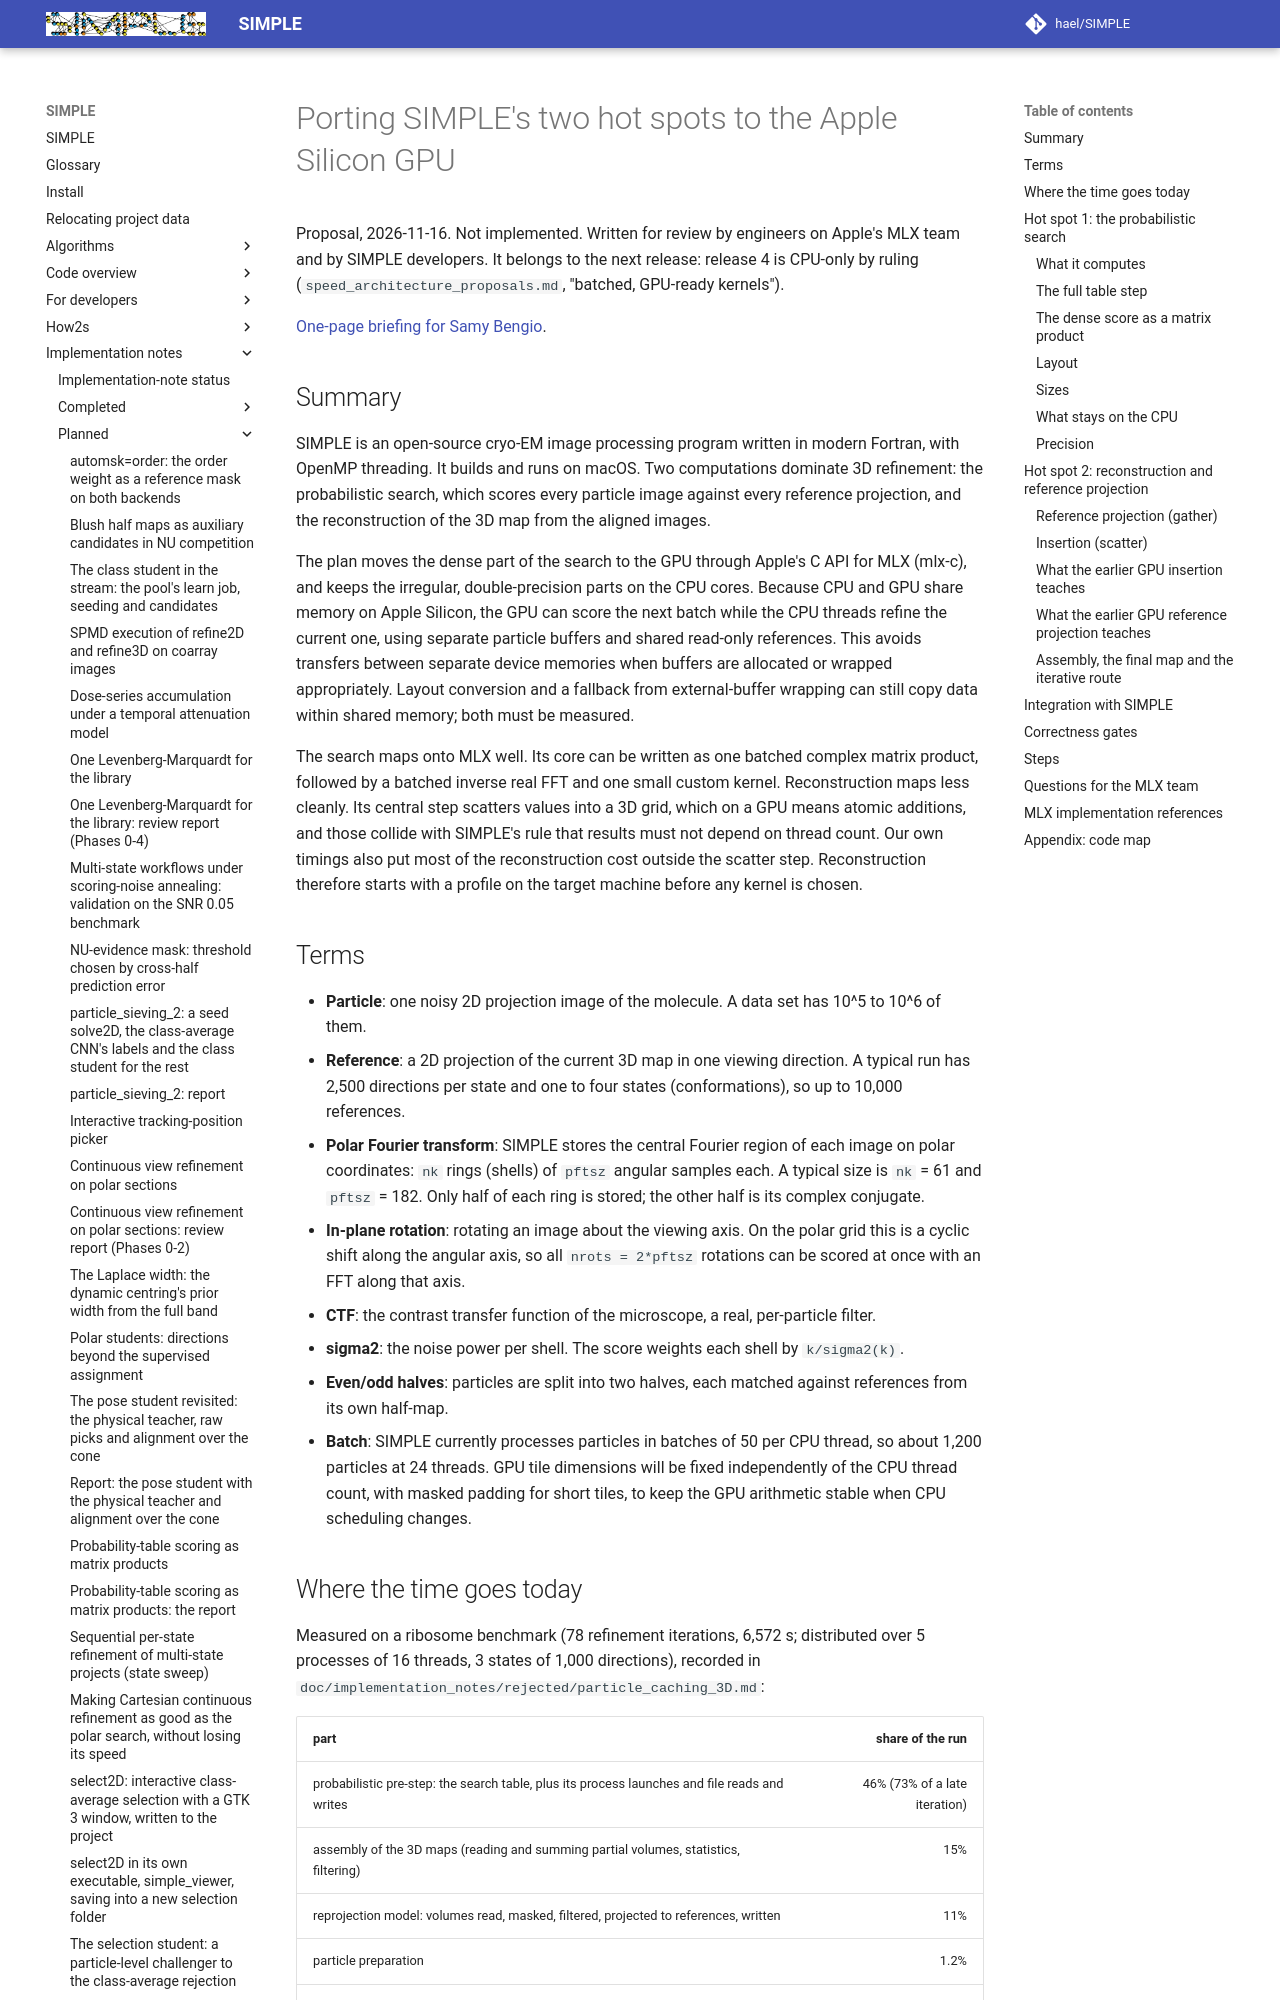

repository: hael/SIMPLE · page: implementation_notes/planned/next_release/apple_silicon_gpu_port.html · generator: mkdocs

# Porting SIMPLE's two hot spots to the Apple Silicon GPU

Proposal, 2026-11-16. Not implemented. Written for review by engineers on Apple's MLX team and by
SIMPLE developers. It belongs to the next release: release 4 is CPU-only by ruling
(`speed_architecture_proposals.md`, "batched, GPU-ready kernels").

[One-page briefing for Samy Bengio](apple_silicon_gpu_brief.md).

## Summary

SIMPLE is an open-source cryo-EM image processing program written in modern Fortran, with OpenMP
threading. It builds and runs on macOS. Two computations dominate 3D refinement: the probabilistic
search, which scores every particle image against every reference projection, and the reconstruction
of the 3D map from the aligned images.

The plan moves the dense part of the search to the GPU through Apple's C API for MLX (mlx-c), and keeps
the irregular, double-precision parts on the CPU cores. Because CPU and GPU share memory on Apple
Silicon, the GPU can score the next batch while the CPU threads refine the current one, using separate
particle buffers and shared read-only references. This avoids transfers between separate device
memories when buffers are allocated or wrapped appropriately. Layout conversion and a fallback from
external-buffer wrapping can still copy data within shared memory; both must be measured.

The search maps onto MLX well. Its core can be written as one batched complex matrix product, followed
by a batched inverse real FFT and one small custom kernel. Reconstruction maps less cleanly. Its central
step scatters values into a 3D grid, which on a GPU means atomic additions, and those collide with
SIMPLE's rule that results must not depend on thread count. Our own timings also put most of the
reconstruction cost outside the scatter step. Reconstruction therefore starts with a profile on the
target machine before any kernel is chosen.

## Terms

- **Particle**: one noisy 2D projection image of the molecule. A data set has 10^5 to 10^6 of them.
- **Reference**: a 2D projection of the current 3D map in one viewing direction. A typical run has
  2,500 directions per state and one to four states (conformations), so up to 10,000 references.
- **Polar Fourier transform**: SIMPLE stores the central Fourier region of each image on polar
  coordinates: `nk` rings (shells) of `pftsz` angular samples each. A typical size is `nk` = 61 and
  `pftsz` = 182. Only half of each ring is stored; the other half is its complex conjugate.
- **In-plane rotation**: rotating an image about the viewing axis. On the polar grid this is a cyclic
  shift along the angular axis, so all `nrots = 2*pftsz` rotations can be scored at once with an FFT
  along that axis.
- **CTF**: the contrast transfer function of the microscope, a real, per-particle filter.
- **sigma2**: the noise power per shell. The score weights each shell by `k/sigma2(k)`.
- **Even/odd halves**: particles are split into two halves, each matched against references from its
  own half-map.
- **Batch**: SIMPLE currently processes particles in batches of 50 per CPU thread, so about 1,200
  particles at 24 threads. GPU tile dimensions will be fixed independently of the CPU thread count,
  with masked padding for short tiles, to keep the GPU arithmetic stable when CPU scheduling changes.

## Where the time goes today

Measured on a ribosome benchmark (78 refinement iterations, 6,572 s; distributed over 5 processes of
16 threads, 3 states of 1,000 directions), recorded in
`doc/implementation_notes/rejected/particle_caching_3D.md`:

| part | share of the run |
| --- | ---: |
| probabilistic pre-step: the search table, plus its process launches and file reads and writes | 46% (73% of a late iteration) |
| assembly of the 3D maps (reading and summing partial volumes, statistics, filtering) | 15% |
| reprojection model: volumes read, masked, filtered, projected to references, written | 11% |
| particle preparation | 1.2% |
| partial reconstruction: particles read, prepared, inserted into the grid, written | 1.7% |

How the pre-step splits between the table itself and its overhead was not measured in that run.

On a beta-galactosidase run (506 s; 4 processes of 6 threads), the final full-size reconstruction took
48.5 s and assembly inside the iterations 26 s. The two search table steps took 82 s (the global
search table, `prob`) and 160 s (the local table, `prob_neigh`, of which 117 s was table time and the
rest process launch and file reads) (`prob_search_speedup.md`). In small test runs, inserting
7,400 to 12,700 poses into the grid took 1 to 2 s in total with the default gridding route and 4 to
10 s with the iterative route (`inpl_quadrature_insertion_3D_report.md`).

So the search is the clear first target. For reconstruction, the time sits in assembly, the full-size
final map and the reference projection, more than in the insertion loop itself. Both measured runs
were distributed; part of their cost is file traffic between processes, which a shared-memory run on
one Mac does not have.

## Hot spot 1: the probabilistic search
